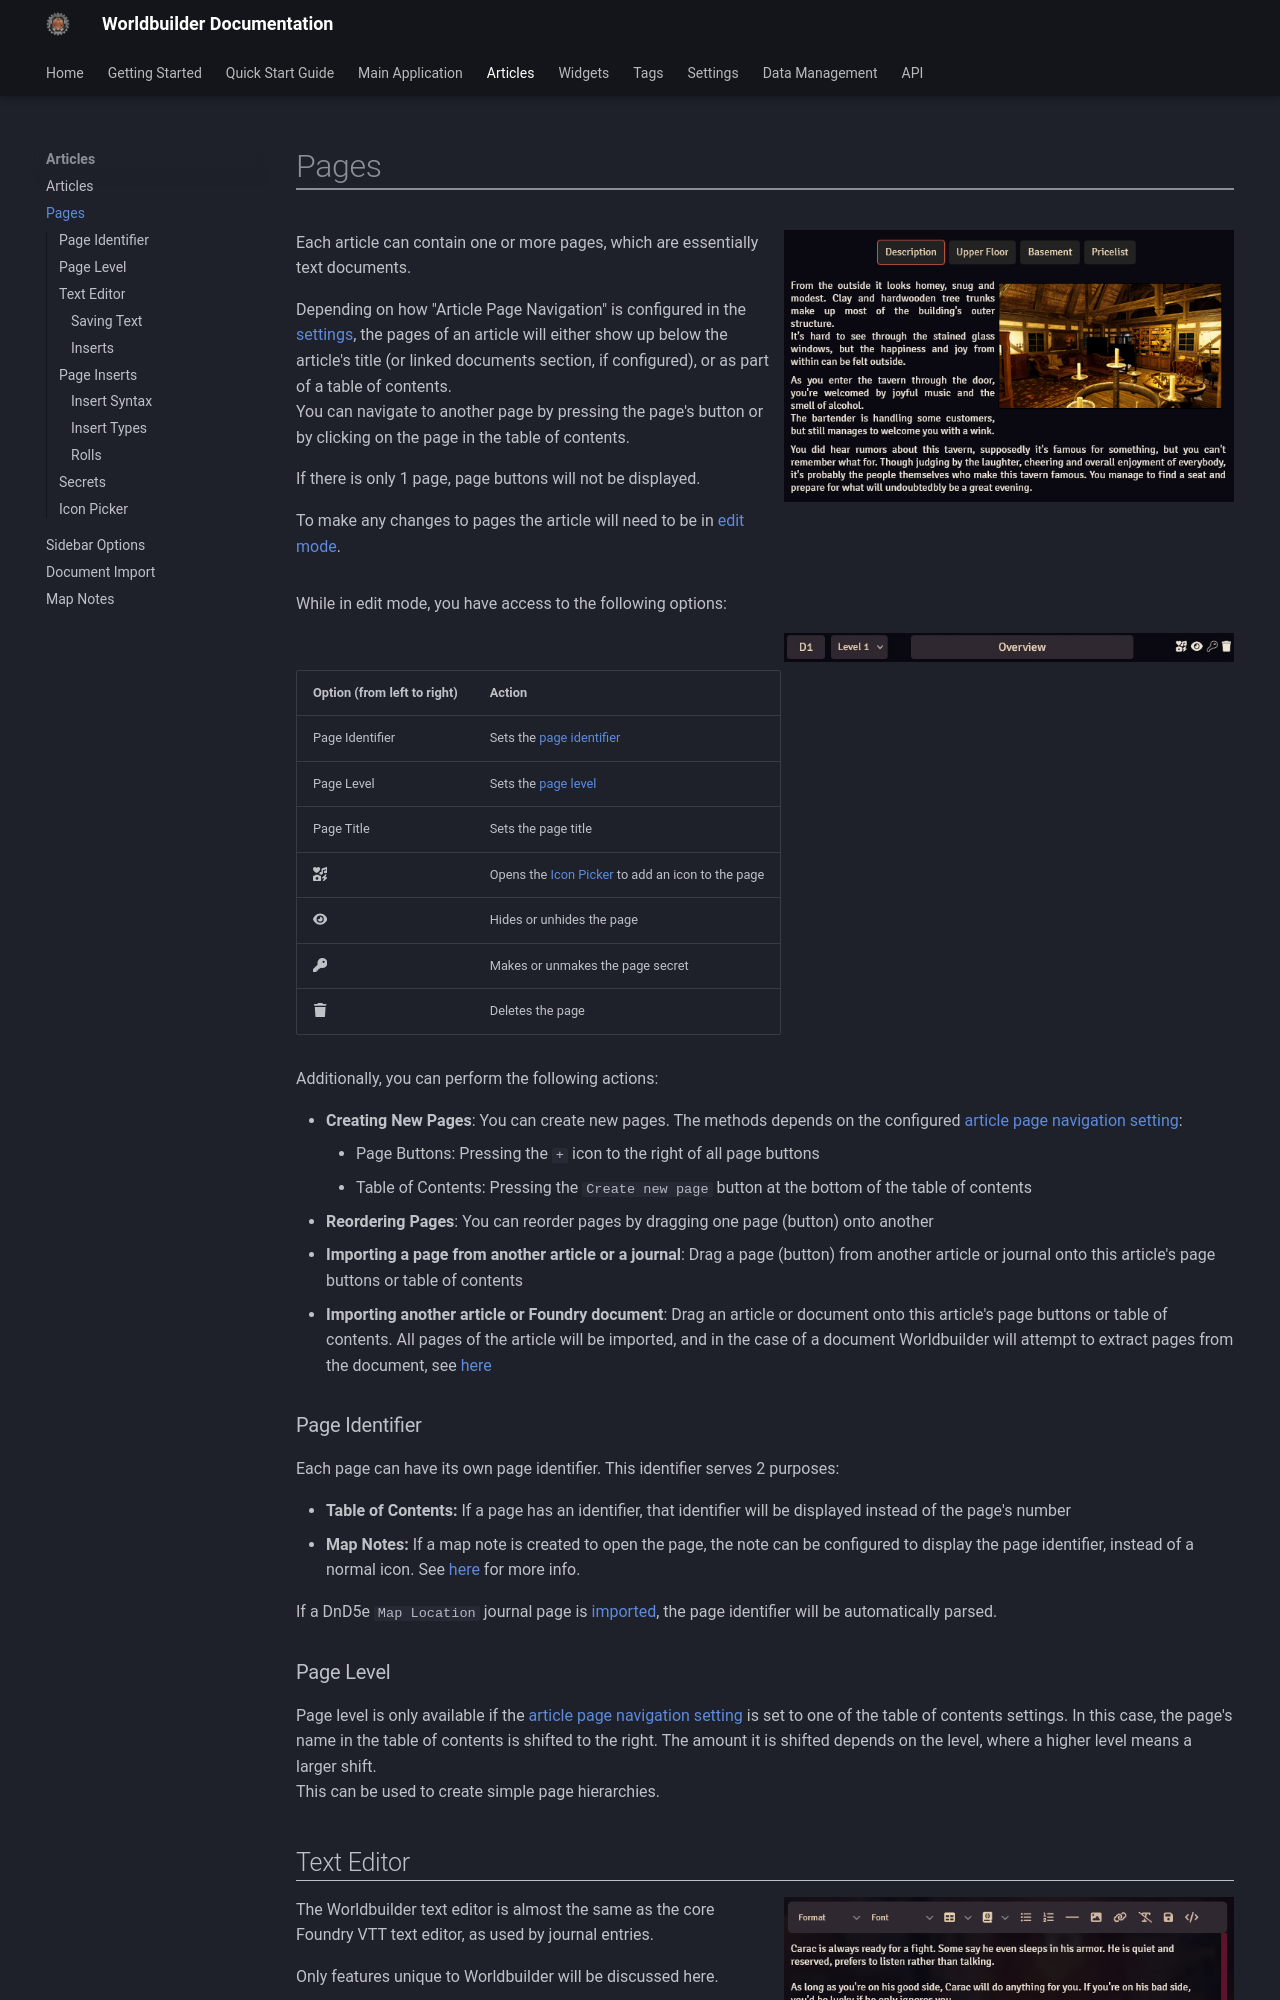

repository: MaterialFoundry/Worldbuilder · page: articles/pages/index.html · generator: mkdocs

<div class="imgContainer"><img src="../../img/article/pages.png"></div>
Each article can contain one or more pages, which are essentially text documents.

Depending on how "Article Page Navigation" is configured in the [settings](../settings.md#article-page-navigation), the pages of an article will either show up below the article's title (or linked documents section, if configured), or as part of a table of contents.<br>
You can navigate to another page by pressing the page's button or by clicking on the page in the table of contents.<br>

If there is only 1 page, page buttons will not be displayed.

To make any changes to pages the article will need to be in [edit mode](./articles.md#playedit-mode).
<div class="clear"></div>

While in edit mode, you have access to the following options:
<div class="imgContainer"><img src="../../img/article/pageEditButtons.png"></div>

| Option (from left to right)                   | Action                                                            |
|-----------------------------------------------|-------------------------------------------------------------------|
| Page Identifier                               | Sets the [page identifier](#page-identifier)                      |
| Page Level                                    | Sets the [page level](#page-level)                                |
| Page Title                                    | Sets the page title                                               |
| :fontawesome-solid-icons:                     | Opens the [Icon Picker](#icon-picker) to add an icon to the page  |
| :fontawesome-solid-eye:                       | Hides or unhides the page                                         |
| :fontawesome-solid-key:                       | Makes or unmakes the page secret                                  |
| :fontawesome-solid-trash:                     | Deletes the page                                                  |

Additionally, you can perform the following actions:

* <b>Creating New Pages</b>: You can create new pages. The methods depends on the configured [article page navigation setting](../settings.md#article-page-navigation):
    * Page Buttons: Pressing the `+` icon to the right of all page buttons
    * Table of Contents: Pressing the `Create new page` button at the bottom of the table of contents
* <b>Reordering Pages</b>: You can reorder pages by dragging one page (button) onto another
* <b>Importing a page from another article or a journal</b>: Drag a page (button) from another article or journal onto this article's page buttons or table of contents
* <b>Importing another article or Foundry document</b>: Drag an article or document onto this article's page buttons or table of contents. All pages of the article will be imported, and in the case of a document Worldbuilder will attempt to extract pages from the document, see [here](documentImport.md)

### Page Identifier
Each page can have its own page identifier. This identifier serves 2 purposes:

* <b>Table of Contents:</b> If a page has an identifier, that identifier will be displayed instead of the page's number
* <b>Map Notes:</b> If a map note is created to open the page, the note can be configured to display the page identifier, instead of a normal icon. See [here](./mapNotes.md) for more info.

If a DnD5e `Map Location` journal page is [imported](./documentImport.md), the page identifier will be automatically parsed.
